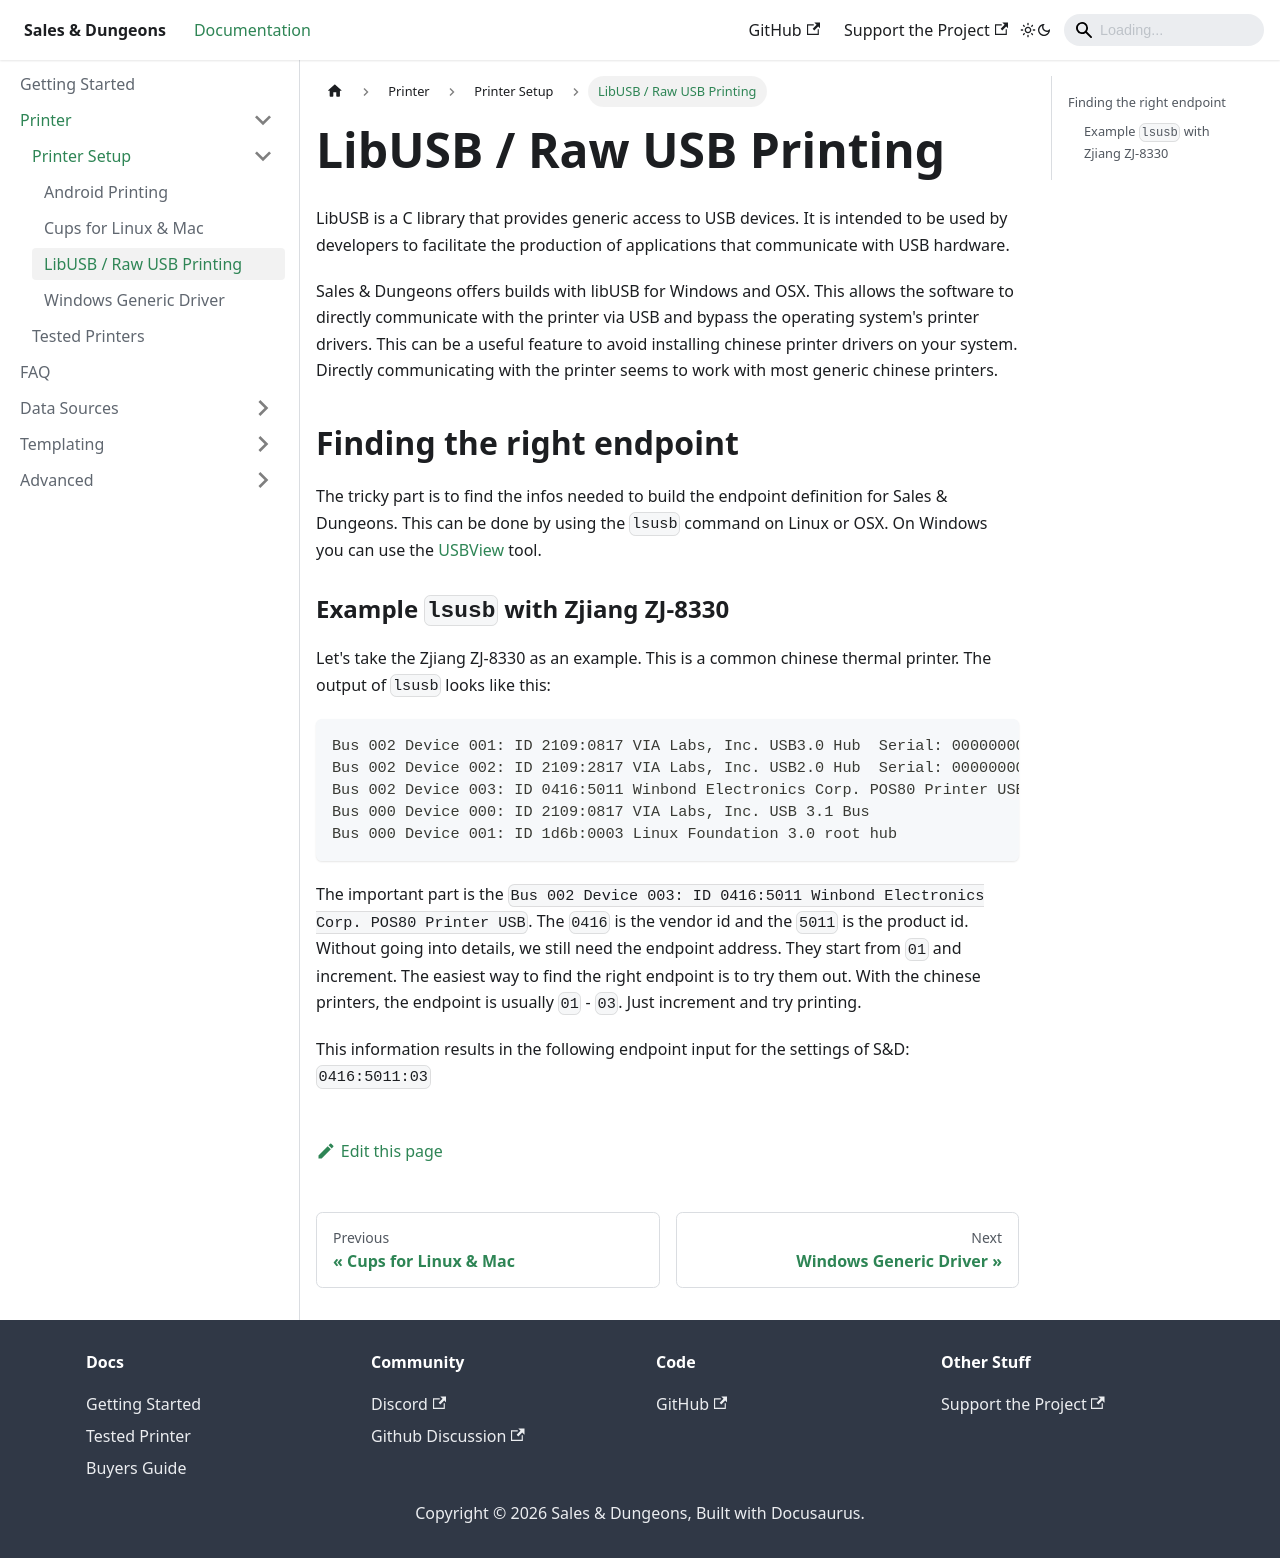

repository: BigJk/snd-docs · page: docs/printer/setup/libusb/index.html · generator: docusaurus

# LibUSB / Raw USB Printing

LibUSB is a C library that provides generic access to USB devices. It is intended to be used by developers to facilitate the production of applications that communicate with USB hardware.

Sales & Dungeons offers builds with libUSB for Windows and OSX. This allows the software to directly communicate with the printer via USB and bypass the operating system's printer drivers.
This can be a useful feature to avoid installing chinese printer drivers on your system. Directly communicating with the printer seems to work with most generic chinese printers.

## Finding the right endpoint

The tricky part is to find the infos needed to build the endpoint definition for Sales & Dungeons. This can be done by using the `lsusb` command on Linux or OSX. On Windows you can use the [USBView](https://docs.microsoft.com/en-us/windows-hardware/drivers/debugger/usbview) tool.

### Example `lsusb` with Zjiang ZJ-8330

Let's take the Zjiang ZJ-8330 as an example. This is a common chinese thermal printer. The output of `lsusb` looks like this:

```
Bus 002 Device 001: ID 2109:0817 VIA Labs, Inc. USB3.0 Hub  Serial: 000000000
Bus 002 Device 002: ID 2109:2817 VIA Labs, Inc. USB2.0 Hub  Serial: 000000000
Bus 002 Device 003: ID 0416:5011 Winbond Electronics Corp. POS80 Printer USB
Bus 000 Device 000: ID 2109:0817 VIA Labs, Inc. USB 3.1 Bus
Bus 000 Device 001: ID 1d6b:0003 Linux Foundation 3.0 root hub
```

The important part is the `Bus 002 Device 003: ID 0416:5011 Winbond Electronics Corp. POS80 Printer USB`. The `0416` is the vendor id and the `5011` is the product id.
Without going into details, we still need the endpoint address. They start from `01` and increment. The easiest way to find the right endpoint is to try them out.
With the chinese printers, the endpoint is usually `01` - `03`. Just increment and try printing.

This information results in the following endpoint input for the settings of S&D: `0416:5011:03`
